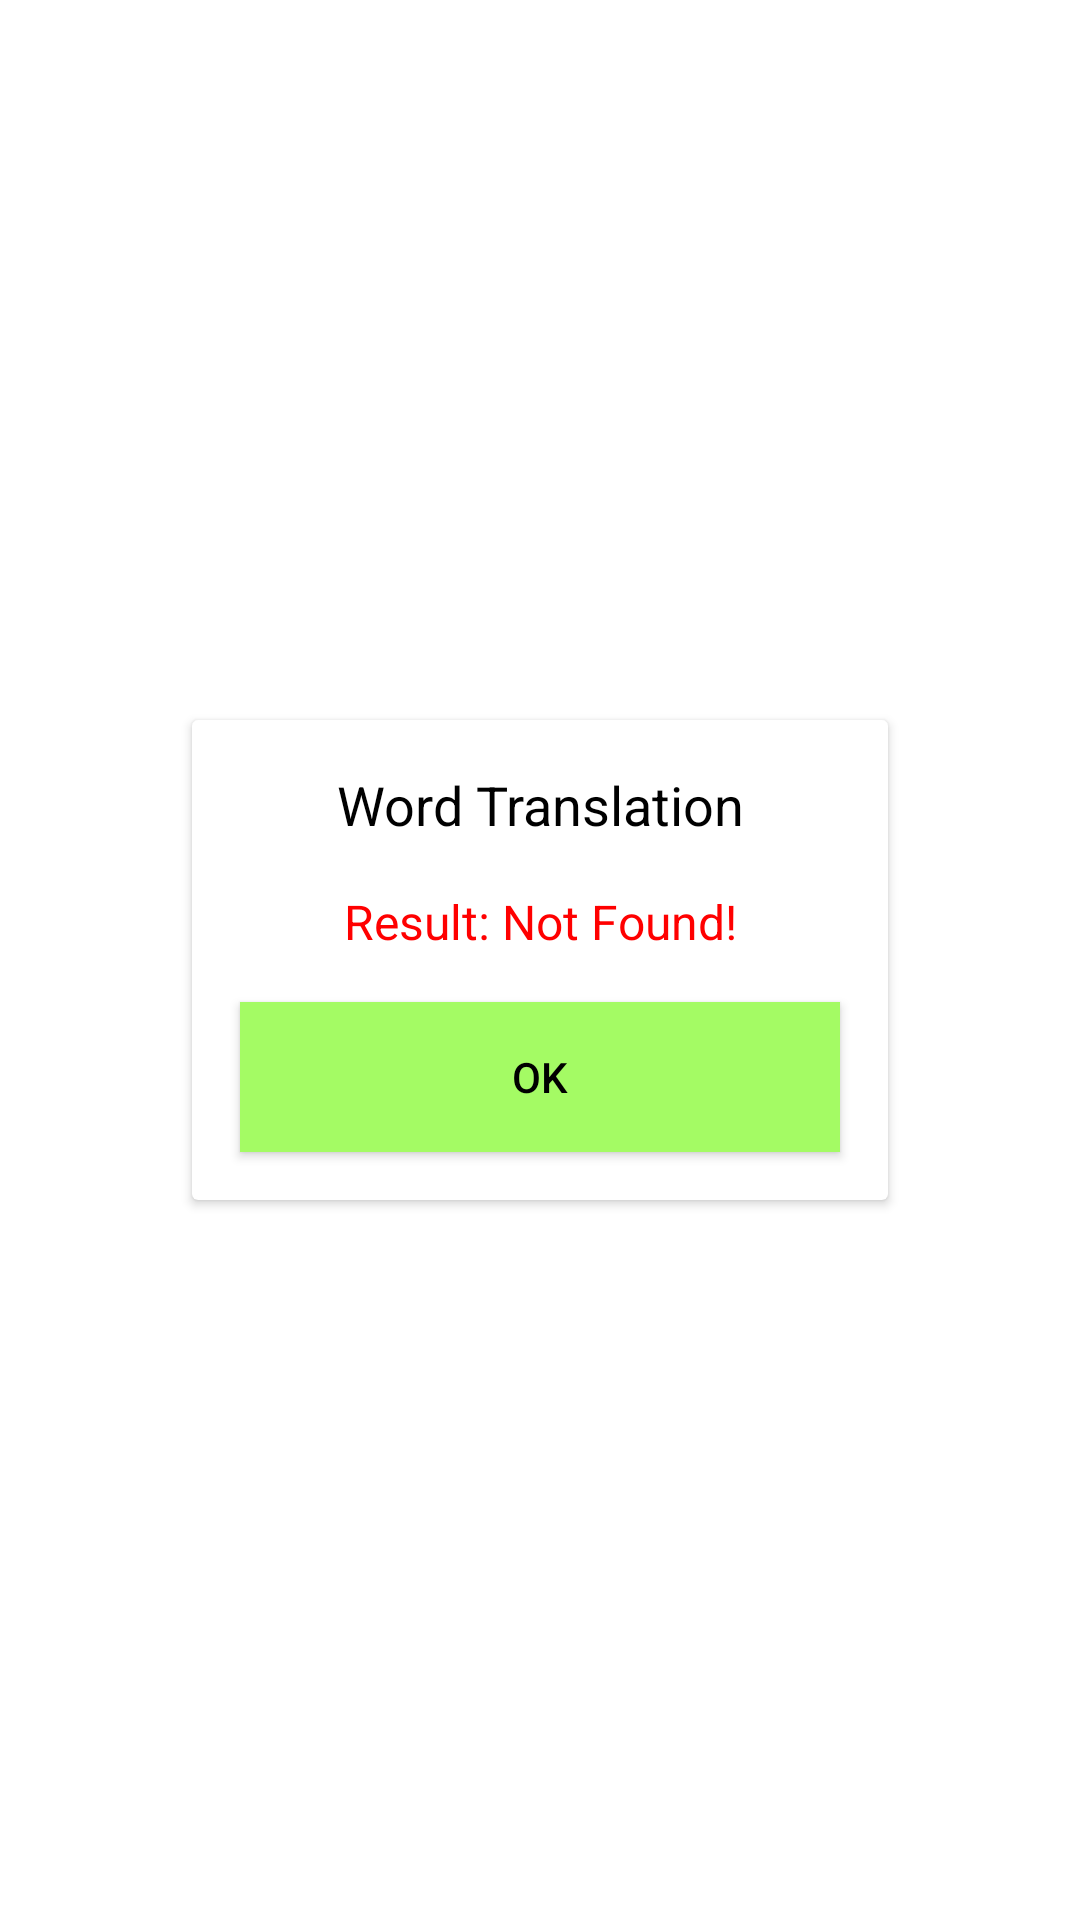

Android layout source for this screen:
<!-- AndroidManifest.xml: application theme Theme.RianThai -->
<!-- res/layout/dialog_translation.xml -->
<?xml version="1.0" encoding="utf-8"?>
<androidx.constraintlayout.widget.ConstraintLayout xmlns:android="http://schemas.android.com/apk/res/android"
    xmlns:app="http://schemas.android.com/apk/res-auto"
    xmlns:tools="http://schemas.android.com/tools"
    android:id="@+id/cl_question_ans"
    android:layout_width="match_parent"
    android:layout_height="match_parent"
    android:alpha="2"
    android:background="#FFFFFF"
    android:visibility="visible"
    app:layout_constraintBottom_toBottomOf="parent"
    app:layout_constraintEnd_toEndOf="parent"
    app:layout_constraintStart_toStartOf="parent"
    app:layout_constraintTop_toTopOf="parent">

    <androidx.cardview.widget.CardView
        android:layout_width="wrap_content"
        android:layout_height="wrap_content"
        app:layout_constraintBottom_toBottomOf="parent"
        app:layout_constraintEnd_toEndOf="parent"
        app:layout_constraintStart_toStartOf="parent"
        app:layout_constraintTop_toTopOf="parent">

        <androidx.constraintlayout.widget.ConstraintLayout
            android:layout_width="match_parent"
            android:layout_height="match_parent">

            <TextView
                android:id="@+id/tv_details"
                android:layout_width="wrap_content"
                android:layout_height="wrap_content"
                android:layout_marginTop="16dp"
                android:text="Word Translation"
                android:textColor="#000000"
                android:textSize="18sp"
                app:layout_constraintEnd_toEndOf="parent"
                app:layout_constraintStart_toStartOf="parent"
                app:layout_constraintTop_toTopOf="parent" />

            <TextView
                android:id="@+id/tv_result"
                android:layout_width="match_parent"
                android:layout_height="wrap_content"
                android:layout_marginTop="16dp"
                android:text="Result: Not Found!"
                android:textColor="#FF0000"
                android:textSize="16sp"
                app:layout_constraintEnd_toEndOf="parent"
                app:layout_constraintStart_toStartOf="parent"
                app:layout_constraintTop_toBottomOf="@+id/tv_details" />

            <Button
                android:id="@+id/btn_OK"
                android:layout_width="200dp"
                android:layout_height="50dp"
                android:layout_marginStart="16dp"
                android:layout_marginTop="16dp"
                android:layout_marginEnd="16dp"
                android:layout_marginBottom="16dp"
                android:background="@color/word_bar"
                android:text="OK"
                android:textColor="#000000"
                android:textSize="14sp"
                app:layout_constraintBottom_toBottomOf="parent"
                app:layout_constraintEnd_toEndOf="parent"
                app:layout_constraintStart_toStartOf="parent"
                app:layout_constraintTop_toBottomOf="@+id/tv_result" />
        </androidx.constraintlayout.widget.ConstraintLayout>

    </androidx.cardview.widget.CardView>
</androidx.constraintlayout.widget.ConstraintLayout>
<!-- resources referenced by this layout -->
<resources>
  <color name="word_bar">#A4FB64</color>
  <style name="Theme.RianThai" parent="Theme.AppCompat.Light.NoActionBar">
          
          <item name="colorPrimary">@color/navigation_color</item>
          <item name="colorPrimaryVariant">@color/purple_700</item>
          <item name="colorOnPrimary">@color/white</item>
          
          <item name="colorSecondary">@color/teal_200</item>
          <item name="colorSecondaryVariant">@color/teal_700</item>
          <item name="colorOnSecondary">@color/black</item>
          
          <item name="android:statusBarColor" tools:targetApi="l">?attr/colorPrimaryVariant</item>
          
      </style>
  <color name="navigation_color">#FF46B830</color>
  <color name="purple_700">#FF3700B3</color>
  <color name="white">#FFFFFF</color>
  <color name="teal_200">#FF03DAC5</color>
  <color name="teal_700">#FF018786</color>
  <color name="black">#FF000000</color>
</resources>
